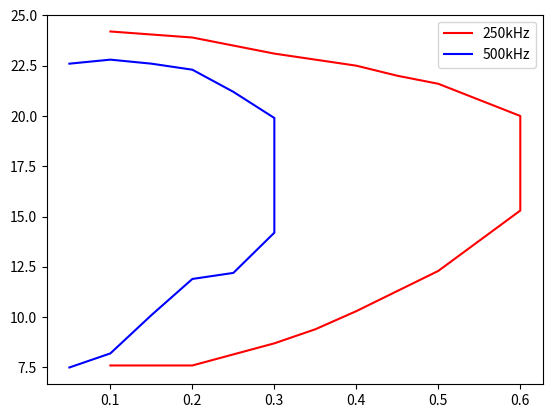

Recreate this plot in Python.
import matplotlib.pyplot as plt

iout_250 = [0.1, 0.2, 0.3, 0.35, 0.4, 0.45, 0.5, 0.6] 
iout_250_rev = iout_250.copy()
iout_250_rev.reverse()
i_250 = iout_250 + iout_250_rev
vmin_250 = [7.6, 7.6, 8.7, 9.4, 10.3, 11.3, 12.3, 15.3] 
vmax_250 = [24.2, 23.9, 23.1, 22.8, 22.5, 22, 21.6, 20]
vmax_250.reverse()
v_250 = vmin_250 + vmax_250

iout_500 = [0.05, 0.1, 0.15, 0.2, 0.25, 0.3]
iout_500_rev = iout_500.copy()
iout_500_rev.reverse()
i_500 = iout_500 + iout_500_rev
vmin_500 = [7.5, 8.2, 10.1, 11.9, 12.2, 14.2]
vmax_500 = [22.6, 22.8, 22.6, 22.3, 21.2, 19.9]
vmax_500.reverse()
v_500 = vmin_500 + vmax_500

plt.plot(i_250, v_250, color='r', label = '250kHz')
plt.plot(i_500, v_500, color='b', label = '500kHz')
plt.legend()
plt.show()